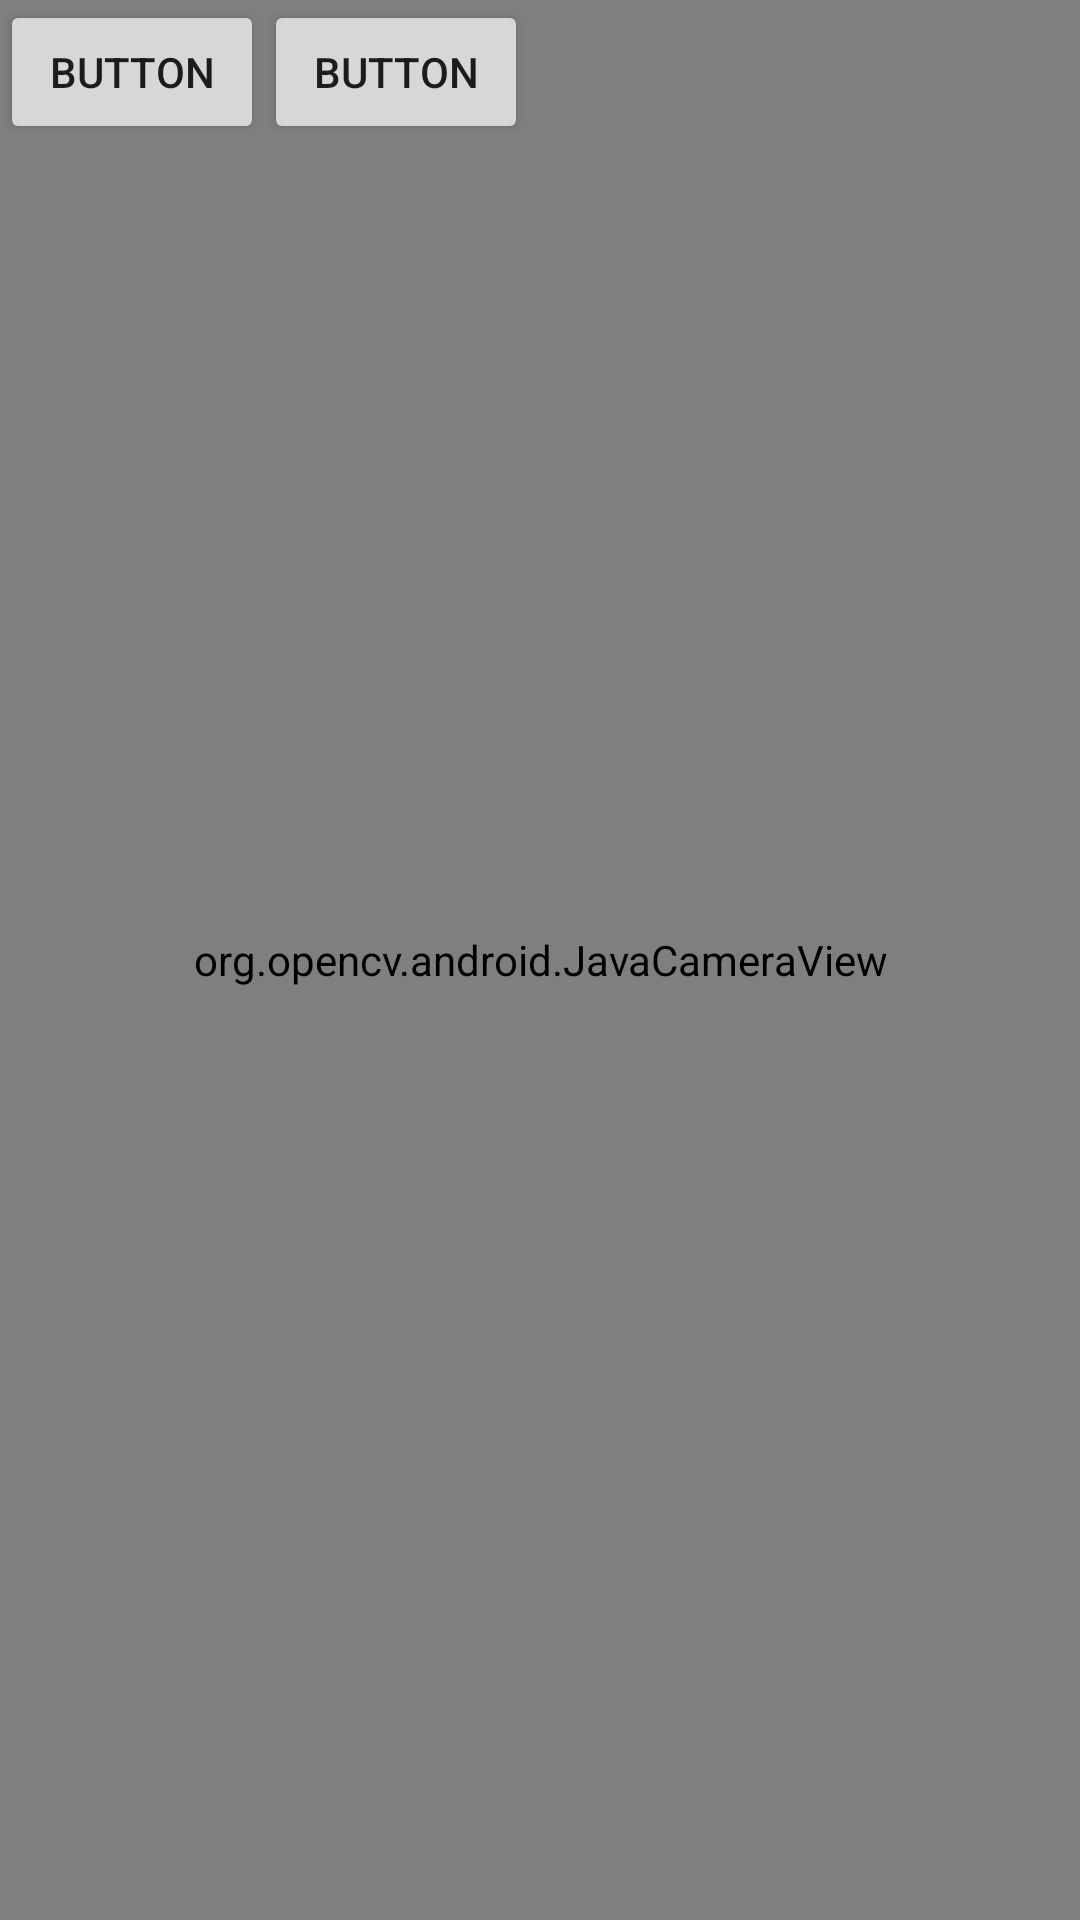

Layout XML and referenced resources for this Android screen:
<!-- AndroidManifest.xml: application theme AppTheme -->
<!-- res/layout/camera_fragment.xml -->
<?xml version="1.0" encoding="utf-8"?>
<RelativeLayout xmlns:android="http://schemas.android.com/apk/res/android"
    xmlns:app="http://schemas.android.com/apk/res-auto"
    xmlns:tools="http://schemas.android.com/tools"
    android:layout_width="match_parent"
    android:layout_height="match_parent"
    android:orientation="vertical">

    <org.opencv.android.JavaCameraView
        android:id="@+id/activity_surface_view"
        android:layout_width="match_parent"
        android:layout_height="match_parent" />

    <LinearLayout
        android:id="@+id/linearLayout"
        android:layout_width="wrap_content"
        android:layout_height="wrap_content"
        android:gravity="bottom"
        android:orientation="horizontal">

        <Button
            android:id="@+id/default_lenze"
            android:layout_width="wrap_content"
            android:layout_height="wrap_content"
            android:layout_weight="1"
            android:text="Button" />

        <Button
            android:id="@+id/lenze1.jpg"
            android:layout_width="wrap_content"
            android:layout_height="wrap_content"
            android:layout_weight="1"
            android:text="Button" />
    </LinearLayout>

</RelativeLayout>
<!-- resources referenced by this layout -->
<resources>
  <style name="AppTheme" parent="Theme.AppCompat.Light.DarkActionBar">
          
          <item name="colorPrimary">@color/colorPrimary</item>
          <item name="colorPrimaryDark">@color/colorPrimaryDark</item>
          <item name="colorAccent">@color/colorAccent</item>
          
  
  
      </style>
  <color name="colorPrimary">#FF9800</color>
  <color name="colorPrimaryDark">#FF5722</color>
  <color name="colorAccent">#4CAF50</color>
</resources>
